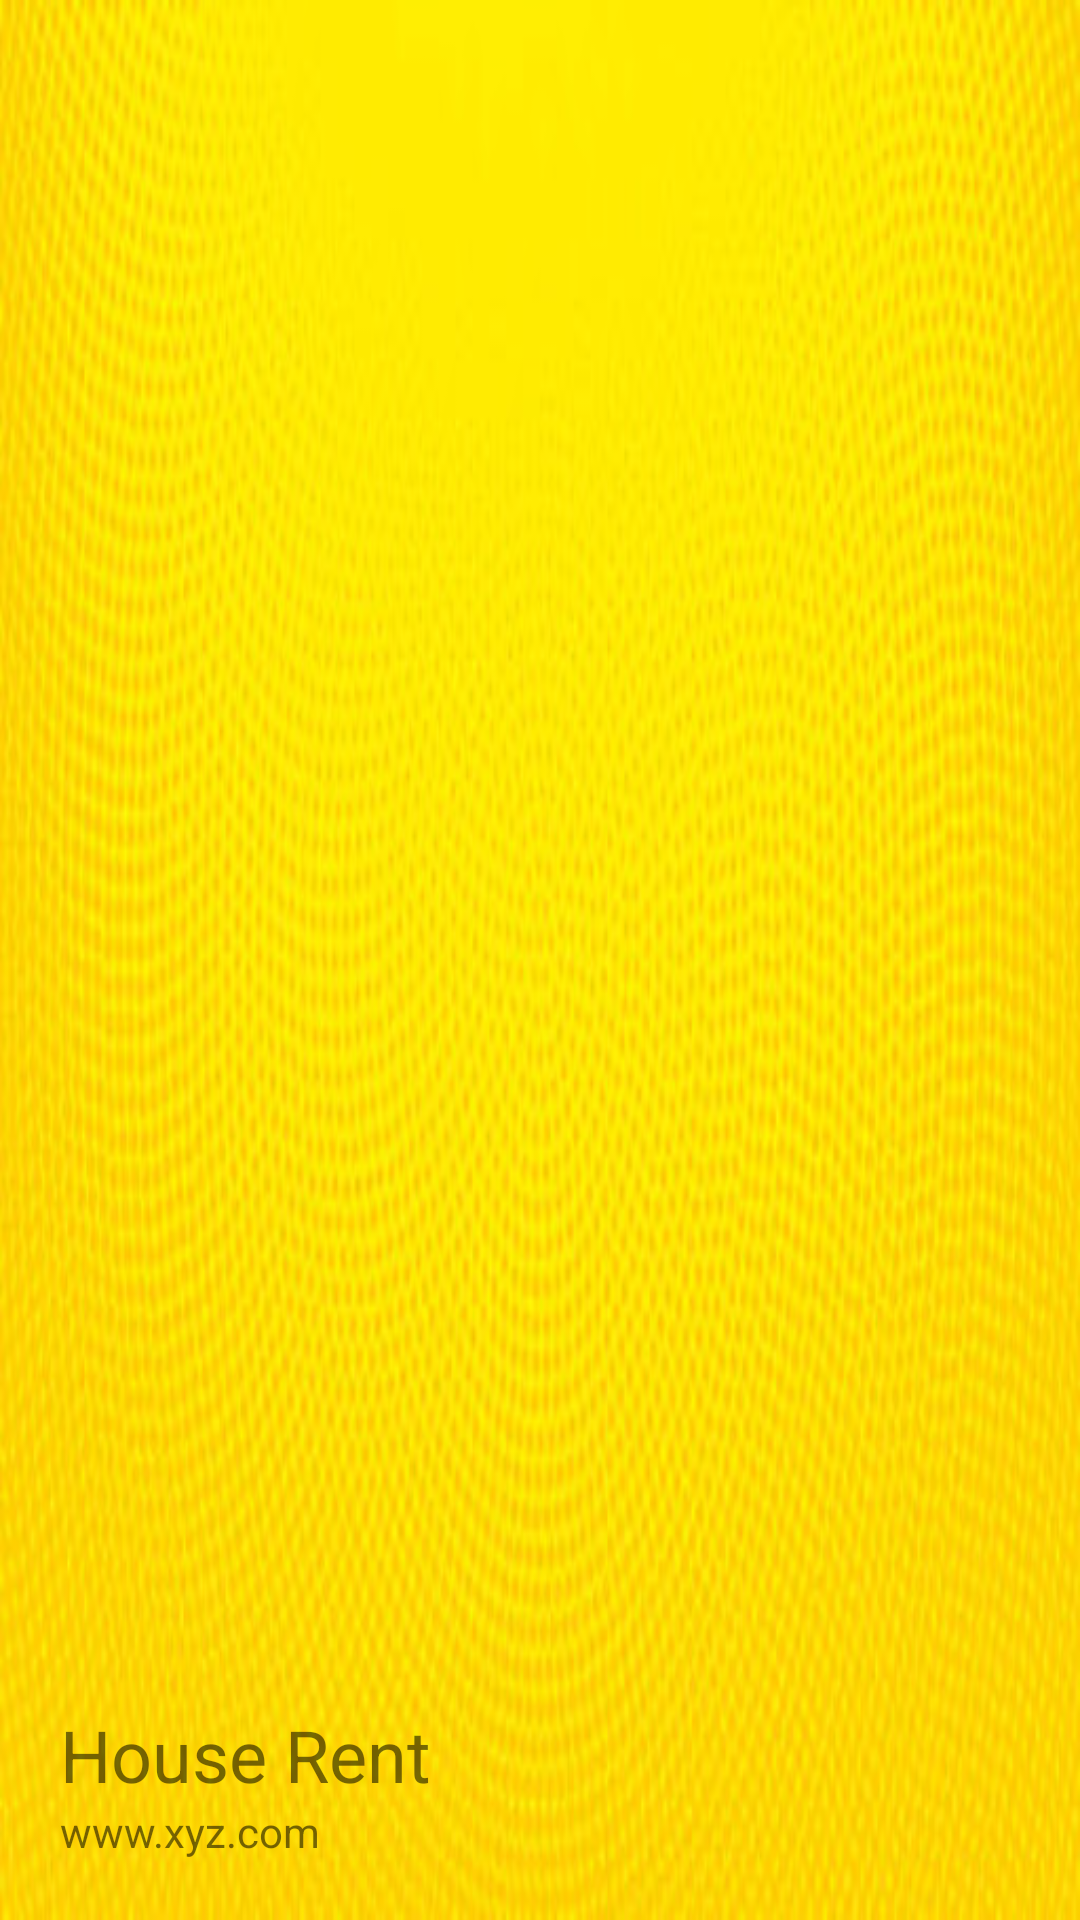

The Android layout XML behind this screen, and the referenced resources:
<!-- AndroidManifest.xml: application theme AppTheme -->
<!-- res/layout/header.xml -->
<?xml version="1.0" encoding="utf-8"?>
<LinearLayout xmlns:android="http://schemas.android.com/apk/res/android"
    android:orientation="vertical"
    android:layout_width="match_parent"
    android:layout_height="200dp"
    android:background="@drawable/back"
    android:gravity="bottom"
    android:padding="20dp">
    
    <ImageView
        android:layout_width="75dp"
        android:layout_height="75dp"
        android:src="@drawable/cycle_icon"/>

    <TextView
        android:layout_width="wrap_content"
        android:layout_height="wrap_content"
        android:text="House Rent"
        android:textSize="24sp" />

    <TextView
        android:layout_width="wrap_content"
        android:layout_height="wrap_content"
        android:text="www.xyz.com"
        android:textSize="14sp"/>

</LinearLayout>
<!-- resources referenced by this layout -->
<resources>
  <!-- drawable back: jpg bitmap (drawable-v24, 32475 bytes) -->
  <style name="AppTheme" parent="Theme.AppCompat.Light.NoActionBar">
          
          <item name="colorPrimary">@color/colorPrimary</item>
          <item name="colorPrimaryDark">@color/colorPrimaryDark</item>
          <item name="colorAccent">@color/colorAccent</item>
  
          <item name="android:windowContentTransitions" tools:ignore="NewApi">true</item>
          
          <item name="alertDialogTheme">@style/MyAlertDialogStyle</item>
          <item name="alertDialogStyle">@style/MyAlertDialogStyle</item>
  
  
      </style>
  <color name="colorPrimary">#6200EE</color>
  <color name="colorPrimaryDark">#3700B3</color>
  <color name="colorAccent">#03DAC5</color>
  <style name="MyAlertDialogStyle" parent="Theme.AppCompat.Light.Dialog.Alert">
          <item name="android:background">@color/colorPrimaryDark</item>
          <item name="buttonBarPositiveButtonStyle">@style/MyAlertDialogButtonStyle</item>
          <item name="buttonBarNegativeButtonStyle">@style/MyAlertDialogButtonStyle</item>
          <item name="buttonBarNeutralButtonStyle">@style/MyAlertDialogButtonStyle</item>
      </style>
  <style name="MyAlertDialogButtonStyle" parent="@style/Widget.AppCompat.Button.ButtonBar.AlertDialog">
          <item name="android:textColor">@color/colorAccent</item>
          <item name="android:textSize">20dp</item>
      </style>
</resources>
